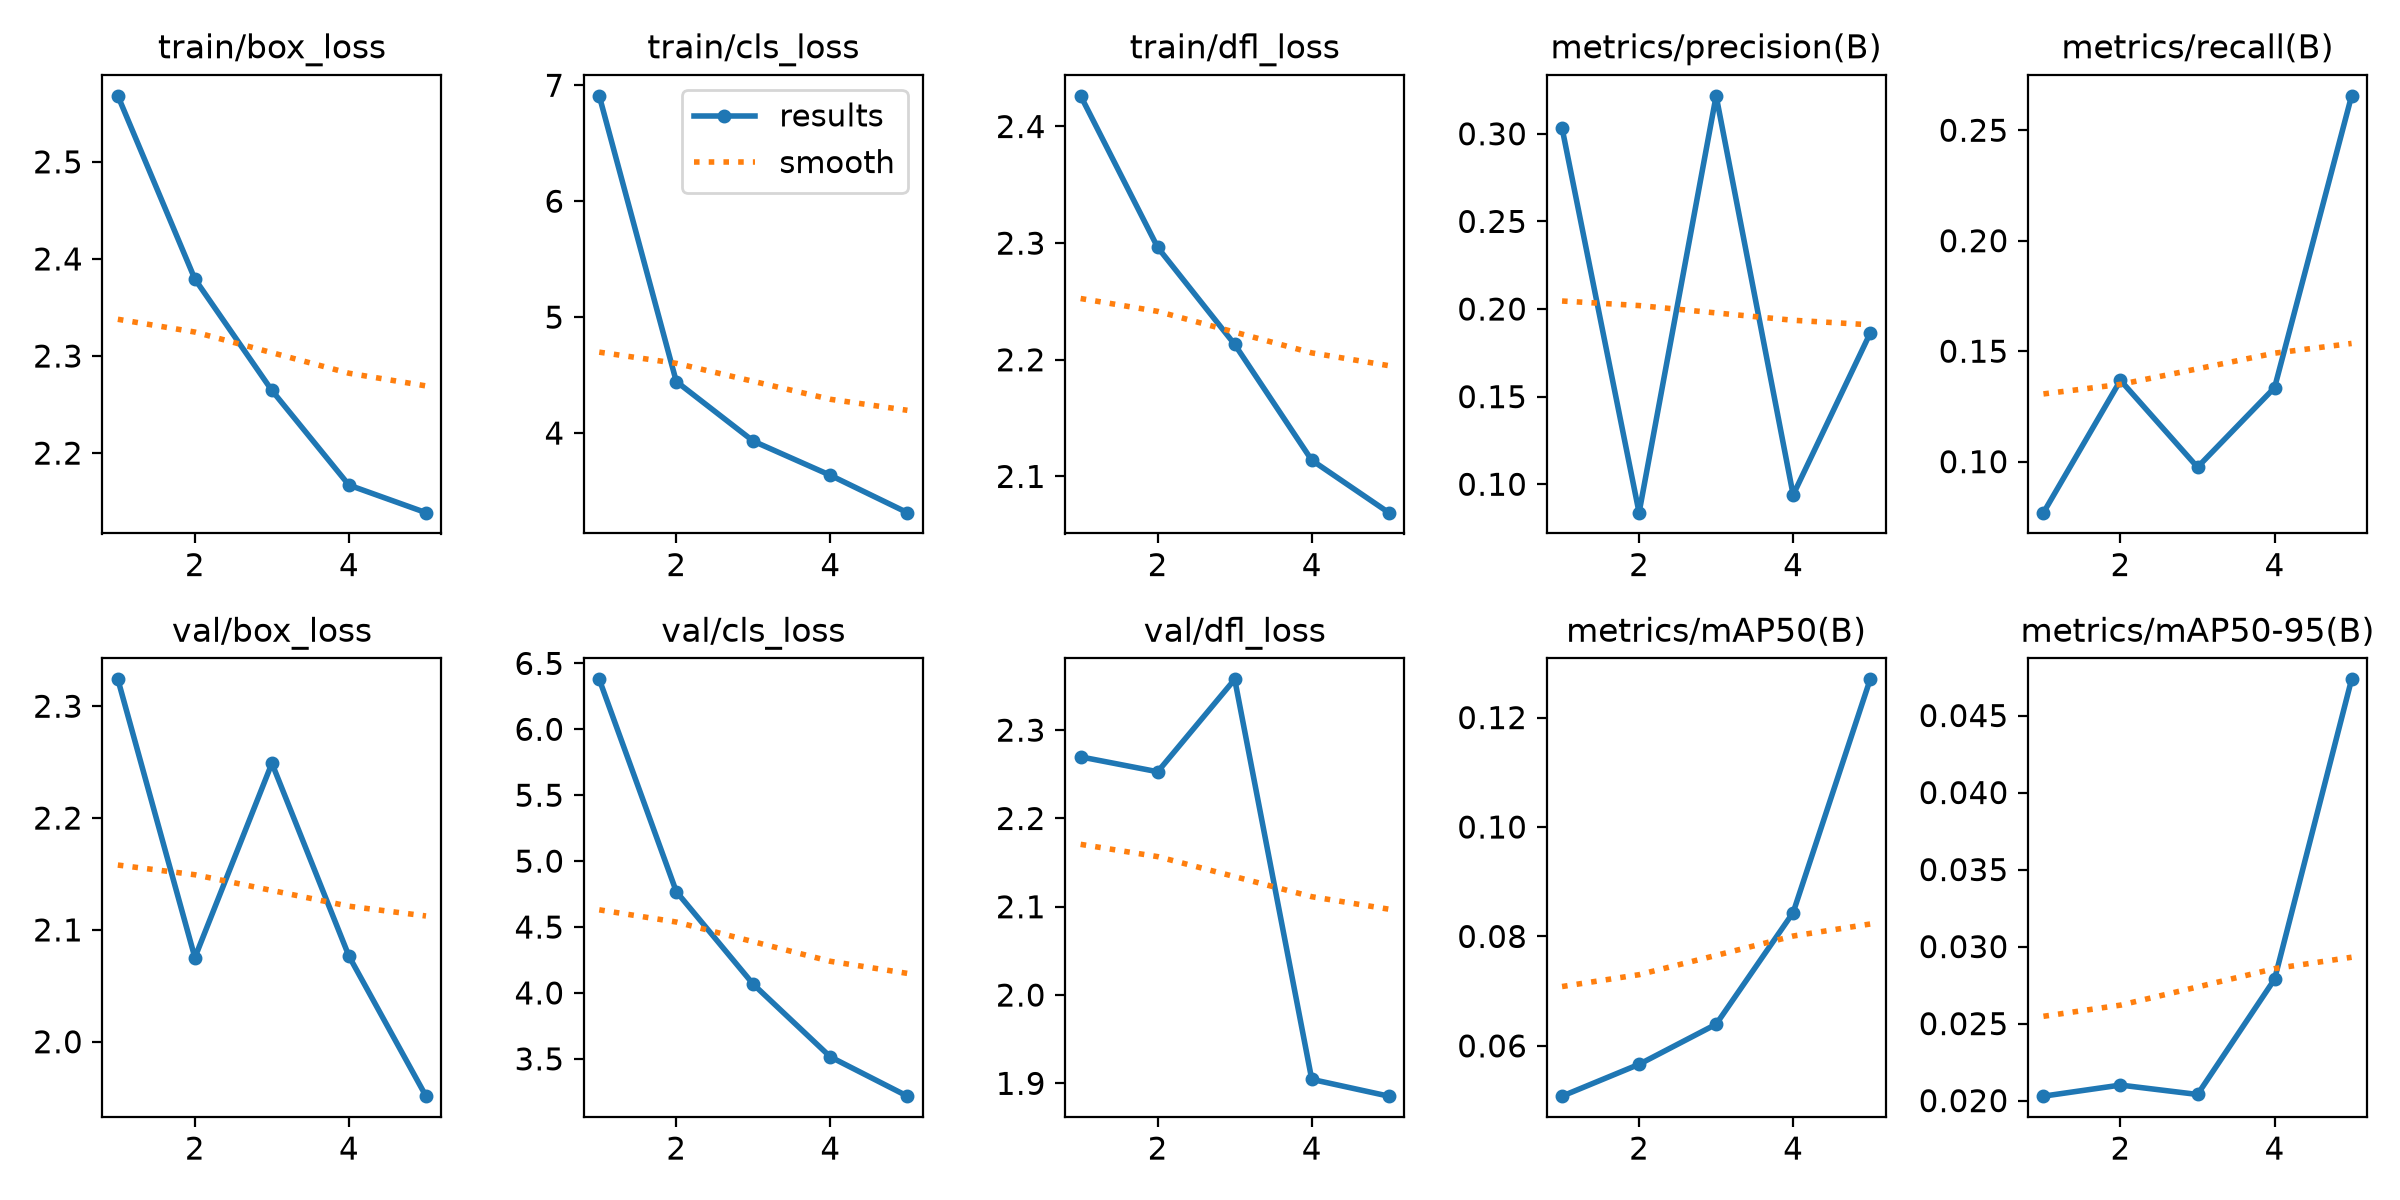

Data behind this chart, as committed beside it:
epoch, time, train/box_loss, train/cls_loss, train/dfl_loss, metrics/precision(B), metrics/recall(B), metrics/mAP50(B), metrics/mAP50-95(B), val/box_loss, val/cls_loss, val/dfl_loss, lr/pg0, lr/pg1, lr/pg2
1, 193, 2.568, 6.909, 2.426, 0.3033, 0.07692, 0.05081, 0.02029, 2.324, 6.379, 2.27, 0.0003588, 0.0003588, 0.0003588
2, 355.8, 2.379, 4.445, 2.296, 0.08379, 0.1368, 0.05663, 0.02101, 2.075, 4.769, 2.253, 0.0005847, 0.0005847, 0.0005847
3, 529.6, 2.265, 3.93, 2.213, 0.3217, 0.09749, 0.06395, 0.0204, 2.249, 4.066, 2.358, 0.0006641, 0.0006641, 0.0006641
4, 695.4, 2.167, 3.636, 2.114, 0.09393, 0.1335, 0.08437, 0.02788, 2.077, 3.515, 1.905, 0.0004511, 0.0004511, 0.0004511
5, 865.8, 2.139, 3.313, 2.069, 0.1862, 0.2656, 0.127, 0.04735, 1.951, 3.217, 1.885, 0.0002311, 0.0002311, 0.0002311
